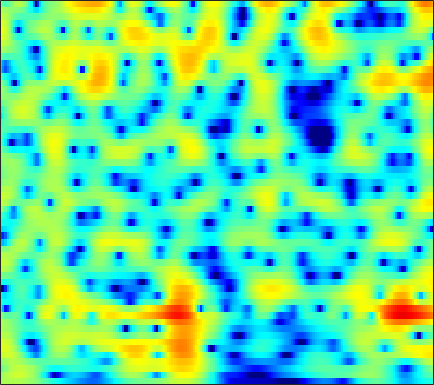

Values plotted in this chart, from the file beside it:
1.5426, 1.6032, 1.6864, 1.7646, 1.8146, 1.8667, 1.8955, 1.8954, 1.8632, 1.7871, 1.6646, 1.5431, 1.3365, 1.0807, 0.85501, 0.50512, 0.10448, -0.23193, -0.71389, -1.2224, -1.7522, -2.1581, -2.7092, -3.2582
0.6364, 1.093, 1.655, 2.143, 2.452, 2.781, 3.013, 3.12, 3.173, 3.122, 2.963, 2.77, 2.411, 1.926, 1.474, 0.745, -0.1451, -0.9303, -2.161, -3.643, -5.449, -7.078, -9.764, -13.27
-1.628, -0.7166, 0.2835, 1.072, 1.543, 2.03, 2.369, 2.534, 2.644, 2.635, 2.52, 2.368, 2.083, 1.706, 1.366, 0.8394, 0.2319, -0.2734, -1.006, -1.786, -2.587, -3.179, -3.903, -4.478
0.3812, 0.7929, 1.261, 1.62, 1.81, 1.958, 1.983, 1.92, 1.73, 1.429, 1.038, 0.701, 0.215, -0.2749, -0.6224, -1.033, -1.357, -1.536, -1.686, -1.74, -1.726, -1.687, -1.608, -1.512
2.387, 2.752, 3.059, 3.168, 3.122, 2.895, 2.48, 2.038, 1.265, 0.2747, -0.9522, -2.041, -3.738, -5.728, -7.37, -9.381, -10.17, -9.475, -7.601, -5.621, -3.902, -2.82, -1.621, -0.6805
3.511, 3.626, 3.601, 3.366, 3.039, 2.403, 1.541, 0.7373, -0.5499, -2.087, -3.879, -5.363, -7.466, -9.594, -11.08, -12.54, -12.71, -11.73, -9.537, -7.11, -4.882, -3.429, -1.789, -0.451
3.459, 3.395, 3.158, 2.739, 2.283, 1.465, 0.39, -0.6018, -2.2, -4.206, -6.765, -9.211, -13.72, -21.85, -31.49, -18.27, -12.91, -10.29, -7.606, -5.425, -3.565, -2.348, -0.9433, 0.2392
2.289, 2.221, 2.003, 1.644, 1.286, 0.6744, -0.08222, -0.7303, -1.69, -2.719, -3.764, -4.511, -5.361, -5.904, -6.036, -5.821, -5.22, -4.604, -3.666, -2.678, -1.714, -1.023, -0.1698, 0.5972
1.581, 1.457, 1.2, 0.848, 0.545, 0.0972, -0.4, -0.8017, -1.357, -1.881, -2.342, -2.622, -2.877, -2.972, -2.928, -2.721, -2.368, -2.031, -1.527, -0.9764, -0.4377, -0.05775, 0.3995, 0.7986
1.862, 1.514, 1.041, 0.5458, 0.1988, -0.2513, -0.7177, -1.101, -1.682, -2.307, -2.939, -3.336, -3.644, -3.592, -3.285, -2.596, -1.742, -1.078, -0.2366, 0.4831, 1.049, 1.357, 1.605, 1.663
1.104, -0.02881, -1.177, -1.633, -1.581, -1.29, -1.099, -1.15, -1.631, -2.737, -4.724, -7.069, -12.21, -15.5, -10.24, -4.994, -1.673, 0.1141, 1.891, 3.132, 3.935, 4.279, 4.382, 4.054
-4.565, -8.201, -14.95, -13.29, -8.956, -5.598, -3.797, -3.038, -2.62, -2.745, -3.264, -3.785, -4.357, -4.285, -3.672, -2.351, -0.8547, 0.2161, 1.487, 2.513, 3.275, 3.672, 3.958, 3.93
-3.264, -4.09, -4.735, -4.942, -4.813, -4.355, -3.769, -3.408, -3.085, -2.922, -2.872, -2.922, -2.997, -3.063, -3.053, -2.932, -2.626, -2.245, -1.568, -0.7181, 0.2142, 0.8911, 1.7, 2.363
-5.447, -6.095, -6.129, -5.457, -4.831, -4.015, -3.273, -2.827, -2.423, -2.236, -2.304, -2.525, -3.077, -3.97, -4.904, -6.536, -8.475, -9.517, -8.821, -6.163, -3.39, -1.614, 0.3207, 1.838
-16.89, -25.66, -13.75, -8.818, -6.583, -4.555, -3.275, -2.627, -2.055, -1.802, -1.858, -2.073, -2.63, -3.521, -4.449, -6.08, -8.067, -9.169, -8.605, -5.993, -3.209, -1.432, 0.5244, 2.062
-4.219, -4.602, -4.543, -4.078, -3.68, -3.151, -2.72, -2.502, -2.353, -2.34, -2.402, -2.487, -2.622, -2.749, -2.825, -2.852, -2.724, -2.48, -1.947, -1.184, -0.2583, 0.4644, 1.389, 2.197
-0.2655, -0.4595, -0.7367, -0.9741, -1.184, -1.55, -2.007, -2.421, -3.07, -3.731, -4.261, -4.493, -4.451, -4.037, -3.541, -2.749, -1.898, -1.273, -0.4547, 0.3142, 1.002, 1.47, 1.995, 2.387
2.037, 1.934, 1.622, 1.152, 0.7046, -0.1316, -1.265, -2.364, -4.274, -6.924, -10.66, -13.76, -13.22, -9.094, -6.534, -3.984, -2.097, -0.994, 0.1845, 1.115, 1.808, 2.192, 2.53, 2.676
2.792, 2.742, 2.556, 2.165, 1.755, 1.046, 0.06199, -0.8668, -2.385, -4.25, -6.164, -7.201, -7.17, -5.788, -4.47, -2.827, -1.461, -0.6058, 0.3373, 1.063, 1.617, 1.907, 2.112, 2.1
1.954, 1.956, 1.955, 1.881, 1.742, 1.51, 1.169, 0.8348, 0.3042, -0.2557, -0.7786, -1.117, -1.425, -1.575, -1.593, -1.542, -1.408, -1.229, -0.873, -0.4183, 0.09527, 0.4601, 0.8343, 0.9694
-0.1952, -0.1315, 0.09274, 0.5202, 0.8891, 1.315, 1.659, 1.826, 1.903, 1.819, 1.541, 1.225, 0.618, -0.2185, -1.037, -2.42, -4.037, -5.166, -5.691, -4.549, -2.699, -1.405, -0.03462, 0.8593
-7.706, -8.105, -6.753, -4.366, -2.64, -0.8124, 0.5394, 1.289, 1.975, 2.313, 2.34, 2.162, 1.608, 0.6419, -0.4255, -2.453, -5.489, -8.659, -11.34, -7.539, -3.623, -1.551, 0.3825, 1.659
-13.01, -14.11, -11.7, -7.988, -5.809, -3.546, -1.854, -0.8962, 0.06381, 0.7065, 1.091, 1.202, 1.139, 0.8568, 0.5283, -0.01134, -0.5484, -0.838, -0.9287, -0.5796, 0.05954, 0.6112, 1.306, 1.847
-6.749, -6.631, -6.211, -5.515, -4.833, -3.896, -2.962, -2.299, -1.501, -0.7926, -0.2123, 0.133, 0.4889, 0.7259, 0.8348, 0.9159, 0.9613, 1.007, 1.091, 1.222, 1.387, 1.524, 1.689, 1.795
-4.288, -4.462, -4.624, -4.814, -4.839, -4.681, -4.277, -3.775, -2.941, -2.01, -1.128, -0.5202, 0.1818, 0.7405, 1.06, 1.38, 1.591, 1.694, 1.786, 1.817, 1.824, 1.819, 1.794, 1.758
-2.017, -2.755, -4.04, -5.759, -7.344, -9.242, -9.431, -8.064, -5.598, -3.406, -1.674, -0.6299, 0.4344, 1.212, 1.63, 2.006, 2.189, 2.202, 2.103, 1.891, 1.638, 1.453, 1.268, 1.213
1.016, 0.1729, -1.481, -3.754, -6.115, -9.733, -10.62, -8.197, -4.879, -2.48, -0.7496, 0.2103, 1.165, 1.835, 2.186, 2.43, 2.417, 2.226, 1.661, 0.771, -0.4638, -1.479, -2.493, -2.493
2.937, 2.561, 1.845, 1.011, 0.3646, -0.3981, -0.8634, -0.9964, -0.9539, -0.83, -0.6848, -0.5832, -0.3534, -0.01937, 0.2776, 0.6188, 0.7579, 0.6488, 0.06406, -1.214, -3.53, -6.413, -13.41, -13.24
2.754, 2.776, 2.653, 2.324, 1.989, 1.385, 0.6668, -0.01529, -1.141, -2.605, -4.511, -6.127, -7.697, -7.129, -5.641, -3.577, -2.043, -1.296, -0.7474, -0.7024, -0.9617, -1.263, -1.468, -1.248
1.397, 1.728, 1.982, 1.959, 1.8, 1.361, 0.6301, -0.1285, -1.5, -3.414, -6.096, -8.766, -12.38, -11.05, -8.204, -5.099, -2.912, -1.74, -0.623, 0.1348, 0.637, 0.9109, 1.202, 1.458
-0.4039, 0.2117, 0.7347, 1.027, 1.06, 0.9145, 0.5238, 0.1025, -0.626, -1.494, -2.371, -2.951, -3.409, -3.395, -3.089, -2.405, -1.623, -1.024, -0.3025, 0.3396, 0.8548, 1.179, 1.493, 1.701
-1.307, -0.6228, 0.05663, 0.4848, 0.6526, 0.6934, 0.5752, 0.383, 0.02469, -0.3976, -0.8522, -1.155, -1.493, -1.699, -1.735, -1.639, -1.383, -1.106, -0.6338, -0.1192, 0.4069, 0.7637, 1.167, 1.426
-0.9155, -0.3383, 0.2872, 0.66, 0.8364, 0.9035, 0.8284, 0.6676, 0.352, -0.06943, -0.6001, -1.032, -1.67, -2.299, -2.733, -3.166, -3.236, -3.029, -2.388, -1.504, -0.5363, 0.1333, 0.911, 1.465
0.004412, 0.434, 0.8085, 1.013, 1.07, 1.034, 0.8535, 0.6445, 0.2565, -0.2856, -0.9844, -1.681, -2.837, -4.382, -5.913, -8.446, -10.71, -10.39, -7.401, -4.254, -1.795, -0.3675, 1.05, 2.048
0.322, 0.429, 0.3247, 0.1336, -0.09143, -0.38, -0.664, -0.8639, -1.189, -1.609, -2.173, -2.728, -3.702, -5.065, -6.374, -8.652, -10.71, -10.23, -6.931, -3.57, -0.9471, 0.5693, 2.088, 3.088
-0.4983, -1.173, -2.305, -3.663, -4.596, -5.405, -5.484, -5.308, -5.059, -4.991, -5.185, -5.334, -5.524, -5.465, -5.222, -4.662, -3.814, -2.931, -1.539, 0.009079, 1.452, 2.409, 3.436, 4.113
-1.65, -3.123, -5.815, -10.25, -15.84, -26.03, -14.56, -11.4, -9.561, -9.351, -10.36, -11.82, -13.27, -11.56, -9.114, -6.019, -3.488, -1.935, -0.1833, 1.267, 2.47, 3.21, 3.959, 4.477
-1.545, -2.557, -4.163, -6.004, -7.226, -8.203, -8.212, -7.937, -7.811, -8.349, -9.741, -11.37, -13.21, -11.39, -8.676, -5.404, -2.913, -1.427, 0.1619, 1.392, 2.357, 2.917, 3.497, 3.878
-1.444, -1.647, -2.006, -2.324, -2.529, -2.728, -2.866, -2.941, -3.049, -3.206, -3.408, -3.486, -3.4, -2.956, -2.446, -1.587, -0.7351, -0.1437, 0.5342, 1.087, 1.527, 1.802, 2.116, 2.338
-2.995, -2.332, -1.559, -0.8759, -0.4729, -0.03959, 0.2859, 0.4724, 0.6387, 0.7379, 0.7789, 0.795, 0.8121, 0.8068, 0.7865, 0.7266, 0.5962, 0.4267, 0.1017, -0.2797, -0.6203, -0.7684, -0.7647, -0.5477
-6.329, -4.174, -1.971, -0.4017, 0.4933, 1.403, 2.081, 2.449, 2.796, 3.004, 3.093, 3.068, 2.936, 2.641, 2.32, 1.684, 0.7969, -0.09563, -1.644, -3.68, -6.115, -7.7, -8.137, -6.433
-4.849, -3.15, -1.353, 0.05308, 0.8991, 1.788, 2.46, 2.84, 3.223, 3.458, 3.554, 3.529, 3.342, 2.982, 2.563, 1.772, 0.6374, -0.4924, -2.469, -5.248, -9.2, -12.8, -13.68, -9.873
-1.314, -0.8076, -0.1441, 0.4758, 0.8765, 1.364, 1.779, 2.063, 2.389, 2.647, 2.806, 2.861, 2.808, 2.602, 2.322, 1.792, 1.037, 0.3397, -0.7724, -2.003, -3.236, -3.99, -4.662, -4.886
0.6857, 0.5519, 0.4111, 0.2504, 0.1603, 0.1173, 0.2175, 0.4073, 0.763, 1.2, 1.631, 1.902, 2.175, 2.283, 2.269, 2.108, 1.819, 1.522, 1.029, 0.4764, -0.1089, -0.5796, -1.222, -1.949
1.473, 0.8055, -0.2483, -1.471, -2.422, -3.57, -4.074, -3.83, -2.782, -1.453, -0.2139, 0.5311, 1.288, 1.781, 2.008, 2.136, 2.143, 2.084, 1.979, 1.835, 1.675, 1.511, 1.222, 0.7514
0.7103, -0.3652, -2.182, -4.556, -7.001, -12.32, -30.08, -16.77, -8.772, -4.904, -2.546, -1.357, -0.3669, 0.1844, 0.3432, 0.3701, 0.2665, 0.2235, 0.324, 0.6404, 1.107, 1.511, 1.979, 2.312
-1.645, -2.889, -4.414, -5.698, -6.555, -7.469, -7.674, -7.179, -5.763, -4.207, -2.998, -2.371, -2, -2.157, -2.624, -3.694, -5.208, -6.3, -6.705, -5.109, -2.742, -1.083, 0.7531, 2.184
-6.873, -10.02, -12.2, -10.26, -8.457, -6.604, -5.287, -4.526, -3.688, -3.081, -2.756, -2.749, -3.024, -3.788, -4.691, -6.584, -9.559, -12.98, -16.36, -10.62, -5.659, -2.991, -0.2842, 1.704
-6.554, -9.063, -10.73, -9.021, -7.261, -5.402, -4.165, -3.521, -3.032, -2.885, -3.04, -3.37, -4.003, -4.858, -5.549, -6.479, -7.114, -7.229, -6.719, -5.39, -3.561, -2.061, -0.1637, 1.487
-1.084, -1.738, -2.28, -2.437, -2.39, -2.228, -2.129, -2.111, -2.283, -2.698, -3.38, -4.095, -5.37, -6.953, -8.308, -9.882, -10.37, -9.641, -7.722, -5.501, -3.363, -1.935, -0.2292, 1.26
1.703, 1.377, 0.9441, 0.5215, 0.2121, -0.2006, -0.6242, -1.008, -1.585, -2.305, -3.258, -4.163, -5.79, -8.153, -10.73, -16.54, -23.26, -15.67, -9.584, -5.9, -3.309, -1.805, -0.1801, 1.088
3.151, 2.867, 2.329, 1.663, 1.114, 0.3397, -0.4206, -0.9669, -1.627, -2.22, -2.797, -3.271, -3.985, -4.79, -5.42, -5.982, -5.945, -5.372, -4.104, -2.652, -1.324, -0.4586, 0.4337, 1.055
4.296, 3.84, 2.995, 1.885, 0.8916, -0.583, -2.118, -3.072, -3.848, -3.892, -3.433, -2.996, -2.444, -1.984, -1.694, -1.31, -0.8733, -0.4988, 0.05692, 0.6006, 1.062, 1.299, 1.408, 1.235
5.006, 4.366, 3.216, 1.639, 0.09219, -2.676, -6.734, -11.53, -17.47, -10.45, -6.069, -4.006, -2.142, -0.8662, -0.136, 0.6024, 1.207, 1.581, 1.985, 2.267, 2.397, 2.353, 2.084, 1.475
4.324, 3.716, 2.667, 1.329, 0.1031, -1.861, -4.12, -5.633, -6.629, -5.905, -4.409, -3.307, -2.097, -1.183, -0.6365, -0.03658, 0.4477, 0.7669, 1.128, 1.415, 1.584, 1.619, 1.497, 1.144
3.219, 2.751, 2.036, 1.241, 0.61, -0.2139, -0.9749, -1.458, -1.897, -2.093, -2.126, -2.115, -2.089, -2.111, -2.143, -2.119, -1.982, -1.753, -1.3, -0.7654, -0.2493, 0.08428, 0.3902, 0.548
2.188, 1.725, 1.212, 0.8457, 0.677, 0.5367, 0.4458, 0.3254, 0.124, -0.1937, -0.6743, -1.183, -2.11, -3.346, -4.464, -5.981, -6.689, -6.278, -4.838, -3.243, -1.908, -1.134, -0.3436, 0.2306
-0.001937, -1.138, -1.949, -1.514, -0.687, 0.4453, 1.321, 1.776, 2.038, 1.93, 1.433, 0.7823, -0.5934, -2.754, -5.133, -10.49, -20.72, -13.61, -7.046, -3.752, -1.901, -1.066, -0.4184, -0.06939
